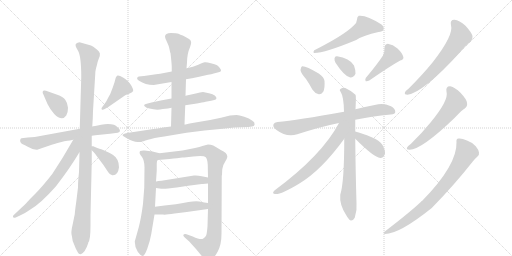
t = 0.00 s
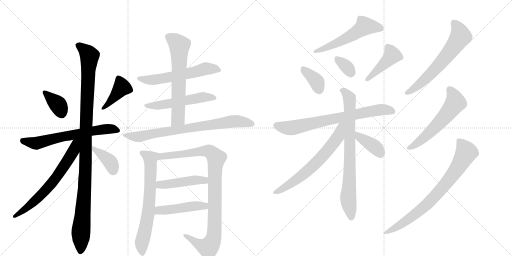
t = 3.66 s
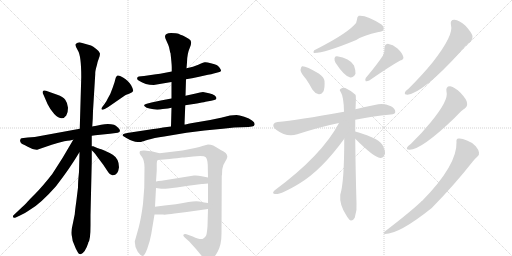
t = 7.32 s
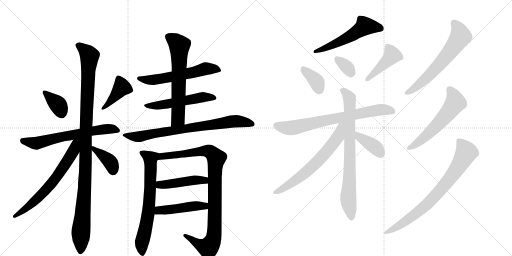
t = 10.98 s
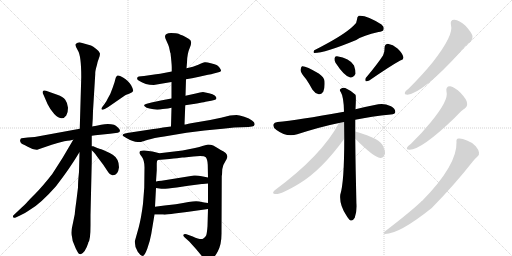
t = 14.65 s
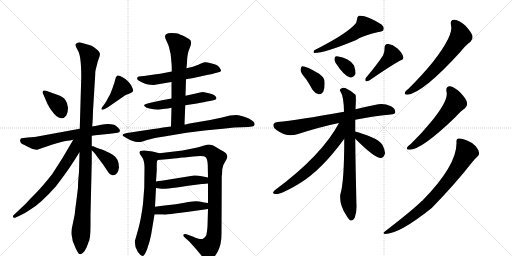
t = 18.31 s

The animated SVG that drew these frames (rendered in a browser with its animation timeline set to each time). Animation: 25 CSS @keyframes rules; one cycle of 18.31 s.

<svg version="1.1" viewBox="0 0 2048 1024" xmlns="http://www.w3.org/2000/svg">
  <g stroke="lightgray" stroke-dasharray="1,1" stroke-width="1" transform="scale(4, 4)">
    <line x1="0" y1="0" x2="256" y2="256"></line>
    <line x1="256" y1="0" x2="0" y2="256"></line>
    <line x1="128" y1="0" x2="128" y2="256"></line>
    <line x1="0" y1="128" x2="256" y2="128"></line>
    <line x1="256" y1="0" x2="512" y2="256"></line>
    <line x1="512" y1="0" x2="256" y2="256"></line>
    <line x1="384" y1="0" x2="384" y2="256"></line>
    <line x1="256" y1="128" x2="512" y2="128"></line>
  </g>
<g transform="scale(1, -1) translate(0, -850)">
   <style type="text/css">
    @keyframes keyframes0 {
      from {
       stroke: black;
       stroke-dashoffset: 363;
       stroke-width: 128;
       }
       54% {
       animation-timing-function: step-end;
       stroke: black;
       stroke-dashoffset: 0;
       stroke-width: 128;
       }
       to {
       stroke: black;
       stroke-width: 1024;
       }
       }
       #make-me-a-hanzi-animation-0 {
         animation: keyframes0 0.545410s both;
         animation-delay: 0.000000s;
         animation-timing-function: linear;
       }
    @keyframes keyframes1 {
      from {
       stroke: black;
       stroke-dashoffset: 406;
       stroke-width: 128;
       }
       57% {
       animation-timing-function: step-end;
       stroke: black;
       stroke-dashoffset: 0;
       stroke-width: 128;
       }
       to {
       stroke: black;
       stroke-width: 1024;
       }
       }
       #make-me-a-hanzi-animation-1 {
         animation: keyframes1 0.580404s both;
         animation-delay: 0.545410s;
         animation-timing-function: linear;
       }
    @keyframes keyframes2 {
      from {
       stroke: black;
       stroke-dashoffset: 639;
       stroke-width: 128;
       }
       68% {
       animation-timing-function: step-end;
       stroke: black;
       stroke-dashoffset: 0;
       stroke-width: 128;
       }
       to {
       stroke: black;
       stroke-width: 1024;
       }
       }
       #make-me-a-hanzi-animation-2 {
         animation: keyframes2 0.770020s both;
         animation-delay: 1.125814s;
         animation-timing-function: linear;
       }
    @keyframes keyframes3 {
      from {
       stroke: black;
       stroke-dashoffset: 1100;
       stroke-width: 128;
       }
       78% {
       animation-timing-function: step-end;
       stroke: black;
       stroke-dashoffset: 0;
       stroke-width: 128;
       }
       to {
       stroke: black;
       stroke-width: 1024;
       }
       }
       #make-me-a-hanzi-animation-3 {
         animation: keyframes3 1.145182s both;
         animation-delay: 1.895833s;
         animation-timing-function: linear;
       }
    @keyframes keyframes4 {
      from {
       stroke: black;
       stroke-dashoffset: 660;
       stroke-width: 128;
       }
       68% {
       animation-timing-function: step-end;
       stroke: black;
       stroke-dashoffset: 0;
       stroke-width: 128;
       }
       to {
       stroke: black;
       stroke-width: 1024;
       }
       }
       #make-me-a-hanzi-animation-4 {
         animation: keyframes4 0.787109s both;
         animation-delay: 3.041016s;
         animation-timing-function: linear;
       }
    @keyframes keyframes5 {
      from {
       stroke: black;
       stroke-dashoffset: 384;
       stroke-width: 128;
       }
       56% {
       animation-timing-function: step-end;
       stroke: black;
       stroke-dashoffset: 0;
       stroke-width: 128;
       }
       to {
       stroke: black;
       stroke-width: 1024;
       }
       }
       #make-me-a-hanzi-animation-5 {
         animation: keyframes5 0.562500s both;
         animation-delay: 3.828125s;
         animation-timing-function: linear;
       }
    @keyframes keyframes6 {
      from {
       stroke: black;
       stroke-dashoffset: 577;
       stroke-width: 128;
       }
       65% {
       animation-timing-function: step-end;
       stroke: black;
       stroke-dashoffset: 0;
       stroke-width: 128;
       }
       to {
       stroke: black;
       stroke-width: 1024;
       }
       }
       #make-me-a-hanzi-animation-6 {
         animation: keyframes6 0.719564s both;
         animation-delay: 4.390625s;
         animation-timing-function: linear;
       }
    @keyframes keyframes7 {
      from {
       stroke: black;
       stroke-dashoffset: 530;
       stroke-width: 128;
       }
       63% {
       animation-timing-function: step-end;
       stroke: black;
       stroke-dashoffset: 0;
       stroke-width: 128;
       }
       to {
       stroke: black;
       stroke-width: 1024;
       }
       }
       #make-me-a-hanzi-animation-7 {
         animation: keyframes7 0.681315s both;
         animation-delay: 5.110189s;
         animation-timing-function: linear;
       }
    @keyframes keyframes8 {
      from {
       stroke: black;
       stroke-dashoffset: 636;
       stroke-width: 128;
       }
       67% {
       animation-timing-function: step-end;
       stroke: black;
       stroke-dashoffset: 0;
       stroke-width: 128;
       }
       to {
       stroke: black;
       stroke-width: 1024;
       }
       }
       #make-me-a-hanzi-animation-8 {
         animation: keyframes8 0.767578s both;
         animation-delay: 5.791504s;
         animation-timing-function: linear;
       }
    @keyframes keyframes9 {
      from {
       stroke: black;
       stroke-dashoffset: 766;
       stroke-width: 128;
       }
       71% {
       animation-timing-function: step-end;
       stroke: black;
       stroke-dashoffset: 0;
       stroke-width: 128;
       }
       to {
       stroke: black;
       stroke-width: 1024;
       }
       }
       #make-me-a-hanzi-animation-9 {
         animation: keyframes9 0.873372s both;
         animation-delay: 6.559082s;
         animation-timing-function: linear;
       }
    @keyframes keyframes10 {
      from {
       stroke: black;
       stroke-dashoffset: 683;
       stroke-width: 128;
       }
       69% {
       animation-timing-function: step-end;
       stroke: black;
       stroke-dashoffset: 0;
       stroke-width: 128;
       }
       to {
       stroke: black;
       stroke-width: 1024;
       }
       }
       #make-me-a-hanzi-animation-10 {
         animation: keyframes10 0.805827s both;
         animation-delay: 7.432454s;
         animation-timing-function: linear;
       }
    @keyframes keyframes11 {
      from {
       stroke: black;
       stroke-dashoffset: 968;
       stroke-width: 128;
       }
       76% {
       animation-timing-function: step-end;
       stroke: black;
       stroke-dashoffset: 0;
       stroke-width: 128;
       }
       to {
       stroke: black;
       stroke-width: 1024;
       }
       }
       #make-me-a-hanzi-animation-11 {
         animation: keyframes11 1.037760s both;
         animation-delay: 8.238281s;
         animation-timing-function: linear;
       }
    @keyframes keyframes12 {
      from {
       stroke: black;
       stroke-dashoffset: 456;
       stroke-width: 128;
       }
       60% {
       animation-timing-function: step-end;
       stroke: black;
       stroke-dashoffset: 0;
       stroke-width: 128;
       }
       to {
       stroke: black;
       stroke-width: 1024;
       }
       }
       #make-me-a-hanzi-animation-12 {
         animation: keyframes12 0.621094s both;
         animation-delay: 9.276042s;
         animation-timing-function: linear;
       }
    @keyframes keyframes13 {
      from {
       stroke: black;
       stroke-dashoffset: 462;
       stroke-width: 128;
       }
       60% {
       animation-timing-function: step-end;
       stroke: black;
       stroke-dashoffset: 0;
       stroke-width: 128;
       }
       to {
       stroke: black;
       stroke-width: 1024;
       }
       }
       #make-me-a-hanzi-animation-13 {
         animation: keyframes13 0.625977s both;
         animation-delay: 9.897135s;
         animation-timing-function: linear;
       }
    @keyframes keyframes14 {
      from {
       stroke: black;
       stroke-dashoffset: 544;
       stroke-width: 128;
       }
       64% {
       animation-timing-function: step-end;
       stroke: black;
       stroke-dashoffset: 0;
       stroke-width: 128;
       }
       to {
       stroke: black;
       stroke-width: 1024;
       }
       }
       #make-me-a-hanzi-animation-14 {
         animation: keyframes14 0.692708s both;
         animation-delay: 10.523112s;
         animation-timing-function: linear;
       }
    @keyframes keyframes15 {
      from {
       stroke: black;
       stroke-dashoffset: 366;
       stroke-width: 128;
       }
       54% {
       animation-timing-function: step-end;
       stroke: black;
       stroke-dashoffset: 0;
       stroke-width: 128;
       }
       to {
       stroke: black;
       stroke-width: 1024;
       }
       }
       #make-me-a-hanzi-animation-15 {
         animation: keyframes15 0.547852s both;
         animation-delay: 11.215820s;
         animation-timing-function: linear;
       }
    @keyframes keyframes16 {
      from {
       stroke: black;
       stroke-dashoffset: 334;
       stroke-width: 128;
       }
       52% {
       animation-timing-function: step-end;
       stroke: black;
       stroke-dashoffset: 0;
       stroke-width: 128;
       }
       to {
       stroke: black;
       stroke-width: 1024;
       }
       }
       #make-me-a-hanzi-animation-16 {
         animation: keyframes16 0.521810s both;
         animation-delay: 11.763672s;
         animation-timing-function: linear;
       }
    @keyframes keyframes17 {
      from {
       stroke: black;
       stroke-dashoffset: 430;
       stroke-width: 128;
       }
       58% {
       animation-timing-function: step-end;
       stroke: black;
       stroke-dashoffset: 0;
       stroke-width: 128;
       }
       to {
       stroke: black;
       stroke-width: 1024;
       }
       }
       #make-me-a-hanzi-animation-17 {
         animation: keyframes17 0.599935s both;
         animation-delay: 12.285482s;
         animation-timing-function: linear;
       }
    @keyframes keyframes18 {
      from {
       stroke: black;
       stroke-dashoffset: 728;
       stroke-width: 128;
       }
       70% {
       animation-timing-function: step-end;
       stroke: black;
       stroke-dashoffset: 0;
       stroke-width: 128;
       }
       to {
       stroke: black;
       stroke-width: 1024;
       }
       }
       #make-me-a-hanzi-animation-18 {
         animation: keyframes18 0.842448s both;
         animation-delay: 12.885417s;
         animation-timing-function: linear;
       }
    @keyframes keyframes19 {
      from {
       stroke: black;
       stroke-dashoffset: 778;
       stroke-width: 128;
       }
       72% {
       animation-timing-function: step-end;
       stroke: black;
       stroke-dashoffset: 0;
       stroke-width: 128;
       }
       to {
       stroke: black;
       stroke-width: 1024;
       }
       }
       #make-me-a-hanzi-animation-19 {
         animation: keyframes19 0.883138s both;
         animation-delay: 13.727865s;
         animation-timing-function: linear;
       }
    @keyframes keyframes20 {
      from {
       stroke: black;
       stroke-dashoffset: 652;
       stroke-width: 128;
       }
       68% {
       animation-timing-function: step-end;
       stroke: black;
       stroke-dashoffset: 0;
       stroke-width: 128;
       }
       to {
       stroke: black;
       stroke-width: 1024;
       }
       }
       #make-me-a-hanzi-animation-20 {
         animation: keyframes20 0.780599s both;
         animation-delay: 14.611003s;
         animation-timing-function: linear;
       }
    @keyframes keyframes21 {
      from {
       stroke: black;
       stroke-dashoffset: 381;
       stroke-width: 128;
       }
       55% {
       animation-timing-function: step-end;
       stroke: black;
       stroke-dashoffset: 0;
       stroke-width: 128;
       }
       to {
       stroke: black;
       stroke-width: 1024;
       }
       }
       #make-me-a-hanzi-animation-21 {
         animation: keyframes21 0.560059s both;
         animation-delay: 15.391602s;
         animation-timing-function: linear;
       }
    @keyframes keyframes22 {
      from {
       stroke: black;
       stroke-dashoffset: 627;
       stroke-width: 128;
       }
       67% {
       animation-timing-function: step-end;
       stroke: black;
       stroke-dashoffset: 0;
       stroke-width: 128;
       }
       to {
       stroke: black;
       stroke-width: 1024;
       }
       }
       #make-me-a-hanzi-animation-22 {
         animation: keyframes22 0.760254s both;
         animation-delay: 15.951660s;
         animation-timing-function: linear;
       }
    @keyframes keyframes23 {
      from {
       stroke: black;
       stroke-dashoffset: 573;
       stroke-width: 128;
       }
       65% {
       animation-timing-function: step-end;
       stroke: black;
       stroke-dashoffset: 0;
       stroke-width: 128;
       }
       to {
       stroke: black;
       stroke-width: 1024;
       }
       }
       #make-me-a-hanzi-animation-23 {
         animation: keyframes23 0.716309s both;
         animation-delay: 16.711914s;
         animation-timing-function: linear;
       }
    @keyframes keyframes24 {
      from {
       stroke: black;
       stroke-dashoffset: 771;
       stroke-width: 128;
       }
       72% {
       animation-timing-function: step-end;
       stroke: black;
       stroke-dashoffset: 0;
       stroke-width: 128;
       }
       to {
       stroke: black;
       stroke-width: 1024;
       }
       }
       #make-me-a-hanzi-animation-24 {
         animation: keyframes24 0.877441s both;
         animation-delay: 17.428223s;
         animation-timing-function: linear;
       }
</style>
<path d="M 184 487 Q 173 490 171 484.5 Q 169 479 174 471 L 190 434 Q 201 411 217 394 Q 248 363 265 388 Q 272 398 272 419 Q 270 439 261 451 Q 252 463 229 471 L 184 487 Z" fill="lightgray"></path> 
<path d="M 431 456 Q 428 448 418 434 L 409 422 Q 404 416 407 412.5 Q 410 409 419 414 L 433 422 L 501 469 Q 506 473 518.5 476.5 Q 531 480 532.5 486 Q 534 492 524.5 509 Q 515 526 492 540 Q 469 554 466 544 Q 463 542 461.5 534 Q 460 526 451 500 L 441 474 L 431 456 Z" fill="lightgray"></path> 
<path d="M 367 307 L 381 309 L 440 315 L 471 319 Q 480 321 480 327 Q 480 333 471.5 340.5 Q 463 348 456 351 Q 435 357 404.5 351.5 Q 374 346 369 344 L 319 335 L 139 302 L 111 300 L 86 297 Q 82 296 80.5 289.5 Q 79 283 87 275 Q 102 269 109 264 L 130 254 Q 145 250 149 251 L 169 258 Q 201 270 257 285 Q 285 289 293 291 L 367 307 Z" fill="lightgray"></path> 
<path d="M 362 -51 L 362 -10 L 367 203 L 367 249 L 367 265 L 367 307 L 369 344 L 371 375 L 372 406 L 381 554 Q 380 564 388 591 Q 389 600 395 615 Q 401 630 399.5 637.5 Q 398 645 385 654.5 Q 372 664 364 668 L 318 681 Q 310 681 304 675 Q 298 669 311.5 648 Q 325 627 325 542 L 319 335 L 318 240 L 316 162 Q 312 124 312 100 L 305 43 Q 300 8 299 -7 L 291 -46 Q 282 -81 288 -97 Q 288 -112 299 -134 L 303 -144 Q 310 -158 313.5 -162.5 Q 317 -167 323 -167 Q 341 -160 353 -122 L 353 -120 Q 362 -111 362 -51 Z" fill="lightgray"></path> 
<path d="M 293 291 Q 251 217 209 154 Q 169 103 142 76 Q 114 48 109 42 Q 104 36 70 4 L 54 -11 Q 51 -14 52 -18 Q 53 -23 63 -20 L 78 -13 Q 96 -6 120 11 Q 161 34 224 105 Q 281 179 317 240 L 318 240 C 363 305 311 323 293 291 Z" fill="lightgray"></path> 
<path d="M 367 249 L 375 241 Q 382 234 389 223 L 413 191 L 433 161 Q 439 151 449 149 Q 472 147 476 181 Q 476 215 451 231 Q 436 240 415 249 Q 393 257 389 258 L 373 265 Q 370 266 367 265 C 352 264 352 264 367 249 Z" fill="lightgray"></path> 
<path d="M 744 533 L 768 537 L 792 542 L 832 551 Q 846 552 855 556 L 874 561 Q 883 563 884 567 Q 885 571 878.5 579.5 Q 872 588 866.5 590.5 Q 861 593 843.5 597.5 Q 826 602 819 601 Q 812 600 793 591.5 Q 774 583 746 577 L 687 564 L 656 558 Q 641 554 624 553 L 576 546 L 565 545 Q 553 544 551 542 Q 544 534 556 527 Q 581 510 615 510 L 686 522 L 744 533 Z" fill="lightgray"></path> 
<path d="M 741 429 L 774 434 Q 775 434 797.5 438 Q 820 442 822 443 L 845 447 L 857 450 Q 864 451 866 457 Q 866 462 859 468 Q 852 474 836 477 L 812 482 Q 802 482 783 476 L 742 467 L 686 456 L 648 449 L 606 440 L 587 435 Q 572 432 578.5 425 Q 585 418 598 416 Q 626 408 651 414 Q 675 416 686 419 L 741 429 Z" fill="lightgray"></path> 
<path d="M 738 352 L 741 429 L 742 467 L 744 533 L 746 577 L 748 600 Q 748 634 760 661 Q 771 687 756 694 Q 741 704 731 708 Q 721 711 714 715 Q 707 718 684 718 Q 660 718 660 703 Q 660 698 667 684 Q 674 669 676 662 L 681 639 L 682 638 Q 687 593 687 582 L 687 564 L 686 522 L 686 456 L 686 419 L 684 344 C 683 314 737 322 738 352 Z" fill="lightgray"></path> 
<path d="M 920 388 L 884 379 Q 869 375 817 366 L 764 357 Q 741 352 740 352 L 738 352 L 684 344 L 652 340 Q 636 337 594 331 L 515 319 L 500 316 Q 484 311 494 305 Q 523 286 541 283.5 Q 559 281 564.5 282.5 Q 570 284 592 291 Q 614 298 657 304 L 746 319 L 818 328 L 891 335 L 937 340 L 994 342 L 1008 344 Q 1017 344 1018.5 352.5 Q 1020 361 1008 368 Q 998 376 977 383 Q 956 390 946 390 L 920 388 Z" fill="lightgray"></path> 
<path d="M 638 237 L 610 244 L 578 248 Q 569 249 561 246 Q 553 239 568 222 Q 578 207 578 181 L 577 99 L 572 35 Q 565 -21 555 -59 L 539 -116 Q 539 -139 551 -157 Q 563 -174 571 -174 Q 578 -174 589 -145 Q 600 -115 605 -86 L 618 -8 L 620 23 L 624 98 L 624 124 L 627 169 L 627 197 Q 627 206 631 210 C 639 237 639 237 638 237 Z" fill="lightgray"></path> 
<path d="M 889 173 Q 891 190 900 202 Q 908 214 909 221 Q 912 237 883 250 Q 862 263 853 268 Q 843 272 832 272 L 813 267 Q 798 261 780 258 L 730 248 L 638 237 C 608 233 601 207 631 210 L 678 214 Q 696 216 708 217 L 729 220 Q 736 220 746 221 L 773 224 Q 815 229 823 221 Q 830 213 831 191 L 832 140 L 832 116 L 832 38 L 832 14 L 830 -55 Q 828 -81 825 -91 Q 821 -100 812 -105 Q 802 -110 771 -96 L 746 -87 Q 736 -85 734 -89 Q 731 -92 739 -100 L 757 -116 L 784 -146 L 813 -181 Q 819 -190 825 -192 Q 830 -194 843 -189 Q 856 -184 871 -156 Q 886 -128 886 -85 L 887 147 L 888 150 L 889 173 Z" fill="lightgray"></path> 
<path d="M 624 98 L 645 95 Q 656 93 707 100 L 753 107 L 807 114 L 811 114 L 832 116 C 862 119 861 134 832 140 L 807 145 Q 791 149 776 148 L 646 127 Q 632 126 624 124 C 595 118 594 102 624 98 Z" fill="lightgray"></path> 
<path d="M 618 -8 L 652 -8 Q 661 -10 698 -4 L 747 2 L 832 14 C 862 18 862 34 832 38 L 817 40 L 797 44 Q 783 47 754 42 Q 725 36 703 33 L 658 28 L 620 23 C 590 19 588 -8 618 -8 Z" fill="lightgray"></path> 
<path d="M 1415 748 Q 1376 709 1257 649 Q 1251 640 1257 638 Q 1299 638 1425 690 Q 1453 709 1514 722 Q 1530 723 1534 731 Q 1538 741 1526 752 Q 1466 791 1435 787 Q 1428 783 1428 772 Q 1428 759 1415 748 Z" fill="lightgray"></path> 
<path d="M 1224 534 Q 1237 515 1250 491 Q 1260 476 1275 473 Q 1285 472 1293 483 Q 1300 496 1298 526 Q 1297 541 1275 556 Q 1223 587 1208 585 Q 1204 582 1202 570 Q 1203 558 1224 534 Z" fill="lightgray"></path> 
<path d="M 1342 599 Q 1378 544 1401 540 Q 1414 539 1422 555 Q 1423 568 1416 588 Q 1398 618 1348 625 Q 1339 626 1338 616 Q 1337 609 1342 599 Z" fill="lightgray"></path> 
<path d="M 1532 628 Q 1510 594 1463 538 Q 1459 531 1463 525 Q 1470 524 1477 528 Q 1561 586 1601 608 Q 1617 612 1613 623 Q 1609 638 1590 656 Q 1572 672 1551 675 Q 1538 674 1538 656 Q 1539 643 1532 628 Z" fill="lightgray"></path> 
<path d="M 1421 371 Q 1485 384 1563 392 Q 1581 393 1581 402 Q 1582 415 1564 425 Q 1536 438 1513 433 Q 1462 423 1422 413 L 1376 403 Q 1189 369 1110 362 Q 1097 361 1094 353 Q 1090 341 1106 330 Q 1146 300 1189 313 Q 1286 344 1356 358 L 1421 371 Z" fill="lightgray"></path> 
<path d="M 1421 324 Q 1421 351 1421 371 L 1422 413 Q 1425 467 1422 471 Q 1400 490 1381 498 Q 1371 501 1362 494 Q 1356 491 1363 482 Q 1375 463 1376 403 L 1377 295 Q 1377 120 1361 71 Q 1357 32 1385 -11 Q 1395 -29 1403 -32 Q 1413 -33 1419 -21 Q 1429 9 1426 37 Q 1422 178 1421 295 L 1421 324 Z" fill="lightgray"></path> 
<path d="M 1356 358 Q 1287 228 1099 89 Q 1087 77 1096 75 Q 1115 66 1196 115 Q 1286 169 1377 295 C 1432 371 1370 384 1356 358 Z" fill="lightgray"></path> 
<path d="M 1421 295 Q 1496 220 1521 218 Q 1534 217 1540 236 Q 1541 249 1530 270 Q 1517 289 1489 300 Q 1443 319 1424 323 Q 1423 324 1421 324 C 1392 332 1400 316 1421 295 Z" fill="lightgray"></path> 
<path d="M 1804 749 Q 1816 710 1730 600 Q 1690 551 1635 496 Q 1623 487 1620 481 Q 1616 471 1630 471 Q 1694 480 1842 643 Q 1864 671 1882 683 Q 1892 692 1890 706 Q 1887 719 1862 747 Q 1837 769 1818 771 Q 1799 772 1804 749 Z" fill="lightgray"></path> 
<path d="M 1786 483 Q 1796 450 1723 361 Q 1689 319 1644 275 Q 1632 266 1629 261 Q 1623 251 1638 251 Q 1686 251 1819 379 Q 1850 412 1859 416 Q 1871 425 1868 439 Q 1867 452 1842 479 Q 1820 501 1801 505 Q 1782 506 1786 483 Z" fill="lightgray"></path> 
<path d="M 1826 281 Q 1829 190 1689 47 Q 1685 46 1683 42 Q 1641 2 1538 -77 Q 1529 -83 1540 -86 Q 1597 -86 1727 18 Q 1818 111 1891 204 Q 1901 217 1909 223 Q 1918 229 1916 240 Q 1915 250 1903 265 Q 1888 281 1868 288 Q 1846 298 1834 296 Q 1824 295 1826 281 Z" fill="lightgray"></path> 
      <clipPath id="make-me-a-hanzi-clip-0">
      <path d="M 184 487 Q 173 490 171 484.5 Q 169 479 174 471 L 190 434 Q 201 411 217 394 Q 248 363 265 388 Q 272 398 272 419 Q 270 439 261 451 Q 252 463 229 471 L 184 487 Z" fill="lightgray"></path>
      </clipPath>
      <path clip-path="url(#make-me-a-hanzi-clip-0)" d="M 179 479 L 233 430 L 246 398 " fill="none" id="make-me-a-hanzi-animation-0" stroke-dasharray="235 470" stroke-linecap="round"></path>

      <clipPath id="make-me-a-hanzi-clip-1">
      <path d="M 431 456 Q 428 448 418 434 L 409 422 Q 404 416 407 412.5 Q 410 409 419 414 L 433 422 L 501 469 Q 506 473 518.5 476.5 Q 531 480 532.5 486 Q 534 492 524.5 509 Q 515 526 492 540 Q 469 554 466 544 Q 463 542 461.5 534 Q 460 526 451 500 L 441 474 L 431 456 Z" fill="lightgray"></path>
      </clipPath>
      <path clip-path="url(#make-me-a-hanzi-clip-1)" d="M 523 489 L 488 501 L 413 416 " fill="none" id="make-me-a-hanzi-animation-1" stroke-dasharray="278 556" stroke-linecap="round"></path>

      <clipPath id="make-me-a-hanzi-clip-2">
      <path d="M 367 307 L 381 309 L 440 315 L 471 319 Q 480 321 480 327 Q 480 333 471.5 340.5 Q 463 348 456 351 Q 435 357 404.5 351.5 Q 374 346 369 344 L 319 335 L 139 302 L 111 300 L 86 297 Q 82 296 80.5 289.5 Q 79 283 87 275 Q 102 269 109 264 L 130 254 Q 145 250 149 251 L 169 258 Q 201 270 257 285 Q 285 289 293 291 L 367 307 Z" fill="lightgray"></path>
      </clipPath>
      <path clip-path="url(#make-me-a-hanzi-clip-2)" d="M 93 286 L 142 277 L 366 326 L 437 335 L 469 330 " fill="none" id="make-me-a-hanzi-animation-2" stroke-dasharray="511 1022" stroke-linecap="round"></path>

      <clipPath id="make-me-a-hanzi-clip-3">
      <path d="M 362 -51 L 362 -10 L 367 203 L 367 249 L 367 265 L 367 307 L 369 344 L 371 375 L 372 406 L 381 554 Q 380 564 388 591 Q 389 600 395 615 Q 401 630 399.5 637.5 Q 398 645 385 654.5 Q 372 664 364 668 L 318 681 Q 310 681 304 675 Q 298 669 311.5 648 Q 325 627 325 542 L 319 335 L 318 240 L 316 162 Q 312 124 312 100 L 305 43 Q 300 8 299 -7 L 291 -46 Q 282 -81 288 -97 Q 288 -112 299 -134 L 303 -144 Q 310 -158 313.5 -162.5 Q 317 -167 323 -167 Q 341 -160 353 -122 L 353 -120 Q 362 -111 362 -51 Z" fill="lightgray"></path>
      </clipPath>
      <path clip-path="url(#make-me-a-hanzi-clip-3)" d="M 315 669 L 358 627 L 342 311 L 342 166 L 322 -156 " fill="none" id="make-me-a-hanzi-animation-3" stroke-dasharray="972 1944" stroke-linecap="round"></path>

      <clipPath id="make-me-a-hanzi-clip-4">
      <path d="M 293 291 Q 251 217 209 154 Q 169 103 142 76 Q 114 48 109 42 Q 104 36 70 4 L 54 -11 Q 51 -14 52 -18 Q 53 -23 63 -20 L 78 -13 Q 96 -6 120 11 Q 161 34 224 105 Q 281 179 317 240 L 318 240 C 363 305 311 323 293 291 Z" fill="lightgray"></path>
      </clipPath>
      <path clip-path="url(#make-me-a-hanzi-clip-4)" d="M 313 290 L 281 224 L 213 124 L 143 50 L 58 -16 " fill="none" id="make-me-a-hanzi-animation-4" stroke-dasharray="532 1064" stroke-linecap="round"></path>

      <clipPath id="make-me-a-hanzi-clip-5">
      <path d="M 367 249 L 375 241 Q 382 234 389 223 L 413 191 L 433 161 Q 439 151 449 149 Q 472 147 476 181 Q 476 215 451 231 Q 436 240 415 249 Q 393 257 389 258 L 373 265 Q 370 266 367 265 C 352 264 352 264 367 249 Z" fill="lightgray"></path>
      </clipPath>
      <path clip-path="url(#make-me-a-hanzi-clip-5)" d="M 370 261 L 438 205 L 452 168 " fill="none" id="make-me-a-hanzi-animation-5" stroke-dasharray="256 512" stroke-linecap="round"></path>

      <clipPath id="make-me-a-hanzi-clip-6">
      <path d="M 744 533 L 768 537 L 792 542 L 832 551 Q 846 552 855 556 L 874 561 Q 883 563 884 567 Q 885 571 878.5 579.5 Q 872 588 866.5 590.5 Q 861 593 843.5 597.5 Q 826 602 819 601 Q 812 600 793 591.5 Q 774 583 746 577 L 687 564 L 656 558 Q 641 554 624 553 L 576 546 L 565 545 Q 553 544 551 542 Q 544 534 556 527 Q 581 510 615 510 L 686 522 L 744 533 Z" fill="lightgray"></path>
      </clipPath>
      <path clip-path="url(#make-me-a-hanzi-clip-6)" d="M 560 537 L 581 530 L 619 531 L 831 576 L 875 571 " fill="none" id="make-me-a-hanzi-animation-6" stroke-dasharray="449 898" stroke-linecap="round"></path>

      <clipPath id="make-me-a-hanzi-clip-7">
      <path d="M 741 429 L 774 434 Q 775 434 797.5 438 Q 820 442 822 443 L 845 447 L 857 450 Q 864 451 866 457 Q 866 462 859 468 Q 852 474 836 477 L 812 482 Q 802 482 783 476 L 742 467 L 686 456 L 648 449 L 606 440 L 587 435 Q 572 432 578.5 425 Q 585 418 598 416 Q 626 408 651 414 Q 675 416 686 419 L 741 429 Z" fill="lightgray"></path>
      </clipPath>
      <path clip-path="url(#make-me-a-hanzi-clip-7)" d="M 586 427 L 657 432 L 814 462 L 857 459 " fill="none" id="make-me-a-hanzi-animation-7" stroke-dasharray="402 804" stroke-linecap="round"></path>

      <clipPath id="make-me-a-hanzi-clip-8">
      <path d="M 738 352 L 741 429 L 742 467 L 744 533 L 746 577 L 748 600 Q 748 634 760 661 Q 771 687 756 694 Q 741 704 731 708 Q 721 711 714 715 Q 707 718 684 718 Q 660 718 660 703 Q 660 698 667 684 Q 674 669 676 662 L 681 639 L 682 638 Q 687 593 687 582 L 687 564 L 686 522 L 686 456 L 686 419 L 684 344 C 683 314 737 322 738 352 Z" fill="lightgray"></path>
      </clipPath>
      <path clip-path="url(#make-me-a-hanzi-clip-8)" d="M 675 703 L 713 673 L 718 648 L 712 375 L 690 351 " fill="none" id="make-me-a-hanzi-animation-8" stroke-dasharray="508 1016" stroke-linecap="round"></path>

      <clipPath id="make-me-a-hanzi-clip-9">
      <path d="M 920 388 L 884 379 Q 869 375 817 366 L 764 357 Q 741 352 740 352 L 738 352 L 684 344 L 652 340 Q 636 337 594 331 L 515 319 L 500 316 Q 484 311 494 305 Q 523 286 541 283.5 Q 559 281 564.5 282.5 Q 570 284 592 291 Q 614 298 657 304 L 746 319 L 818 328 L 891 335 L 937 340 L 994 342 L 1008 344 Q 1017 344 1018.5 352.5 Q 1020 361 1008 368 Q 998 376 977 383 Q 956 390 946 390 L 920 388 Z" fill="lightgray"></path>
      </clipPath>
      <path clip-path="url(#make-me-a-hanzi-clip-9)" d="M 504 306 L 563 304 L 920 363 L 962 365 L 1008 354 " fill="none" id="make-me-a-hanzi-animation-9" stroke-dasharray="638 1276" stroke-linecap="round"></path>

      <clipPath id="make-me-a-hanzi-clip-10">
      <path d="M 638 237 L 610 244 L 578 248 Q 569 249 561 246 Q 553 239 568 222 Q 578 207 578 181 L 577 99 L 572 35 Q 565 -21 555 -59 L 539 -116 Q 539 -139 551 -157 Q 563 -174 571 -174 Q 578 -174 589 -145 Q 600 -115 605 -86 L 618 -8 L 620 23 L 624 98 L 624 124 L 627 169 L 627 197 Q 627 206 631 210 C 639 237 639 237 638 237 Z" fill="lightgray"></path>
      </clipPath>
      <path clip-path="url(#make-me-a-hanzi-clip-10)" d="M 567 240 L 602 216 L 597 32 L 567 -121 L 569 -166 " fill="none" id="make-me-a-hanzi-animation-10" stroke-dasharray="555 1110" stroke-linecap="round"></path>

      <clipPath id="make-me-a-hanzi-clip-11">
      <path d="M 889 173 Q 891 190 900 202 Q 908 214 909 221 Q 912 237 883 250 Q 862 263 853 268 Q 843 272 832 272 L 813 267 Q 798 261 780 258 L 730 248 L 638 237 C 608 233 601 207 631 210 L 678 214 Q 696 216 708 217 L 729 220 Q 736 220 746 221 L 773 224 Q 815 229 823 221 Q 830 213 831 191 L 832 140 L 832 116 L 832 38 L 832 14 L 830 -55 Q 828 -81 825 -91 Q 821 -100 812 -105 Q 802 -110 771 -96 L 746 -87 Q 736 -85 734 -89 Q 731 -92 739 -100 L 757 -116 L 784 -146 L 813 -181 Q 819 -190 825 -192 Q 830 -194 843 -189 Q 856 -184 871 -156 Q 886 -128 886 -85 L 887 147 L 888 150 L 889 173 Z" fill="lightgray"></path>
      </clipPath>
      <path clip-path="url(#make-me-a-hanzi-clip-11)" d="M 638 215 L 649 225 L 815 246 L 839 243 L 865 217 L 859 147 L 857 -77 L 849 -117 L 833 -140 L 827 -140 L 795 -127 L 740 -92 " fill="none" id="make-me-a-hanzi-animation-11" stroke-dasharray="840 1680" stroke-linecap="round"></path>

      <clipPath id="make-me-a-hanzi-clip-12">
      <path d="M 624 98 L 645 95 Q 656 93 707 100 L 753 107 L 807 114 L 811 114 L 832 116 C 862 119 861 134 832 140 L 807 145 Q 791 149 776 148 L 646 127 Q 632 126 624 124 C 595 118 594 102 624 98 Z" fill="lightgray"></path>
      </clipPath>
      <path clip-path="url(#make-me-a-hanzi-clip-12)" d="M 630 118 L 650 111 L 783 130 L 809 130 L 826 122 " fill="none" id="make-me-a-hanzi-animation-12" stroke-dasharray="328 656" stroke-linecap="round"></path>

      <clipPath id="make-me-a-hanzi-clip-13">
      <path d="M 618 -8 L 652 -8 Q 661 -10 698 -4 L 747 2 L 832 14 C 862 18 862 34 832 38 L 817 40 L 797 44 Q 783 47 754 42 Q 725 36 703 33 L 658 28 L 620 23 C 590 19 588 -8 618 -8 Z" fill="lightgray"></path>
      </clipPath>
      <path clip-path="url(#make-me-a-hanzi-clip-13)" d="M 624 -1 L 641 9 L 780 26 L 818 26 L 824 20 " fill="none" id="make-me-a-hanzi-animation-13" stroke-dasharray="334 668" stroke-linecap="round"></path>

      <clipPath id="make-me-a-hanzi-clip-14">
      <path d="M 1415 748 Q 1376 709 1257 649 Q 1251 640 1257 638 Q 1299 638 1425 690 Q 1453 709 1514 722 Q 1530 723 1534 731 Q 1538 741 1526 752 Q 1466 791 1435 787 Q 1428 783 1428 772 Q 1428 759 1415 748 Z" fill="lightgray"></path>
      </clipPath>
      <path clip-path="url(#make-me-a-hanzi-clip-14)" d="M 1523 736 L 1508 742 L 1458 744 L 1366 686 L 1261 644 " fill="none" id="make-me-a-hanzi-animation-14" stroke-dasharray="416 832" stroke-linecap="round"></path>

      <clipPath id="make-me-a-hanzi-clip-15">
      <path d="M 1224 534 Q 1237 515 1250 491 Q 1260 476 1275 473 Q 1285 472 1293 483 Q 1300 496 1298 526 Q 1297 541 1275 556 Q 1223 587 1208 585 Q 1204 582 1202 570 Q 1203 558 1224 534 Z" fill="lightgray"></path>
      </clipPath>
      <path clip-path="url(#make-me-a-hanzi-clip-15)" d="M 1211 579 L 1263 529 L 1276 493 " fill="none" id="make-me-a-hanzi-animation-15" stroke-dasharray="238 476" stroke-linecap="round"></path>

      <clipPath id="make-me-a-hanzi-clip-16">
      <path d="M 1342 599 Q 1378 544 1401 540 Q 1414 539 1422 555 Q 1423 568 1416 588 Q 1398 618 1348 625 Q 1339 626 1338 616 Q 1337 609 1342 599 Z" fill="lightgray"></path>
      </clipPath>
      <path clip-path="url(#make-me-a-hanzi-clip-16)" d="M 1350 613 L 1386 584 L 1402 557 " fill="none" id="make-me-a-hanzi-animation-16" stroke-dasharray="206 412" stroke-linecap="round"></path>

      <clipPath id="make-me-a-hanzi-clip-17">
      <path d="M 1532 628 Q 1510 594 1463 538 Q 1459 531 1463 525 Q 1470 524 1477 528 Q 1561 586 1601 608 Q 1617 612 1613 623 Q 1609 638 1590 656 Q 1572 672 1551 675 Q 1538 674 1538 656 Q 1539 643 1532 628 Z" fill="lightgray"></path>
      </clipPath>
      <path clip-path="url(#make-me-a-hanzi-clip-17)" d="M 1553 660 L 1569 629 L 1469 532 " fill="none" id="make-me-a-hanzi-animation-17" stroke-dasharray="302 604" stroke-linecap="round"></path>

      <clipPath id="make-me-a-hanzi-clip-18">
      <path d="M 1421 371 Q 1485 384 1563 392 Q 1581 393 1581 402 Q 1582 415 1564 425 Q 1536 438 1513 433 Q 1462 423 1422 413 L 1376 403 Q 1189 369 1110 362 Q 1097 361 1094 353 Q 1090 341 1106 330 Q 1146 300 1189 313 Q 1286 344 1356 358 L 1421 371 Z" fill="lightgray"></path>
      </clipPath>
      <path clip-path="url(#make-me-a-hanzi-clip-18)" d="M 1106 348 L 1147 338 L 1176 340 L 1509 410 L 1569 405 " fill="none" id="make-me-a-hanzi-animation-18" stroke-dasharray="600 1200" stroke-linecap="round"></path>

      <clipPath id="make-me-a-hanzi-clip-19">
      <path d="M 1421 324 Q 1421 351 1421 371 L 1422 413 Q 1425 467 1422 471 Q 1400 490 1381 498 Q 1371 501 1362 494 Q 1356 491 1363 482 Q 1375 463 1376 403 L 1377 295 Q 1377 120 1361 71 Q 1357 32 1385 -11 Q 1395 -29 1403 -32 Q 1413 -33 1419 -21 Q 1429 9 1426 37 Q 1422 178 1421 295 L 1421 324 Z" fill="lightgray"></path>
      </clipPath>
      <path clip-path="url(#make-me-a-hanzi-clip-19)" d="M 1370 489 L 1398 458 L 1399 446 L 1399 156 L 1393 54 L 1405 -21 " fill="none" id="make-me-a-hanzi-animation-19" stroke-dasharray="650 1300" stroke-linecap="round"></path>

      <clipPath id="make-me-a-hanzi-clip-20">
      <path d="M 1356 358 Q 1287 228 1099 89 Q 1087 77 1096 75 Q 1115 66 1196 115 Q 1286 169 1377 295 C 1432 371 1370 384 1356 358 Z" fill="lightgray"></path>
      </clipPath>
      <path clip-path="url(#make-me-a-hanzi-clip-20)" d="M 1372 355 L 1363 347 L 1352 301 L 1275 209 L 1176 123 L 1101 81 " fill="none" id="make-me-a-hanzi-animation-20" stroke-dasharray="524 1048" stroke-linecap="round"></path>

      <clipPath id="make-me-a-hanzi-clip-21">
      <path d="M 1421 295 Q 1496 220 1521 218 Q 1534 217 1540 236 Q 1541 249 1530 270 Q 1517 289 1489 300 Q 1443 319 1424 323 Q 1423 324 1421 324 C 1392 332 1400 316 1421 295 Z" fill="lightgray"></path>
      </clipPath>
      <path clip-path="url(#make-me-a-hanzi-clip-21)" d="M 1427 315 L 1436 302 L 1500 262 L 1521 235 " fill="none" id="make-me-a-hanzi-animation-21" stroke-dasharray="253 506" stroke-linecap="round"></path>

      <clipPath id="make-me-a-hanzi-clip-22">
      <path d="M 1804 749 Q 1816 710 1730 600 Q 1690 551 1635 496 Q 1623 487 1620 481 Q 1616 471 1630 471 Q 1694 480 1842 643 Q 1864 671 1882 683 Q 1892 692 1890 706 Q 1887 719 1862 747 Q 1837 769 1818 771 Q 1799 772 1804 749 Z" fill="lightgray"></path>
      </clipPath>
      <path clip-path="url(#make-me-a-hanzi-clip-22)" d="M 1816 757 L 1831 740 L 1840 717 L 1840 702 L 1821 672 L 1731 562 L 1660 498 L 1629 480 " fill="none" id="make-me-a-hanzi-animation-22" stroke-dasharray="499 998" stroke-linecap="round"></path>

      <clipPath id="make-me-a-hanzi-clip-23">
      <path d="M 1786 483 Q 1796 450 1723 361 Q 1689 319 1644 275 Q 1632 266 1629 261 Q 1623 251 1638 251 Q 1686 251 1819 379 Q 1850 412 1859 416 Q 1871 425 1868 439 Q 1867 452 1842 479 Q 1820 501 1801 505 Q 1782 506 1786 483 Z" fill="lightgray"></path>
      </clipPath>
      <path clip-path="url(#make-me-a-hanzi-clip-23)" d="M 1799 490 L 1817 462 L 1822 439 L 1802 410 L 1715 315 L 1637 259 " fill="none" id="make-me-a-hanzi-animation-23" stroke-dasharray="445 890" stroke-linecap="round"></path>

      <clipPath id="make-me-a-hanzi-clip-24">
      <path d="M 1826 281 Q 1829 190 1689 47 Q 1685 46 1683 42 Q 1641 2 1538 -77 Q 1529 -83 1540 -86 Q 1597 -86 1727 18 Q 1818 111 1891 204 Q 1901 217 1909 223 Q 1918 229 1916 240 Q 1915 250 1903 265 Q 1888 281 1868 288 Q 1846 298 1834 296 Q 1824 295 1826 281 Z" fill="lightgray"></path>
      </clipPath>
      <path clip-path="url(#make-me-a-hanzi-clip-24)" d="M 1836 286 L 1860 253 L 1864 237 L 1789 122 L 1687 14 L 1614 -41 L 1544 -80 " fill="none" id="make-me-a-hanzi-animation-24" stroke-dasharray="643 1286" stroke-linecap="round"></path>

</g>
</svg>
